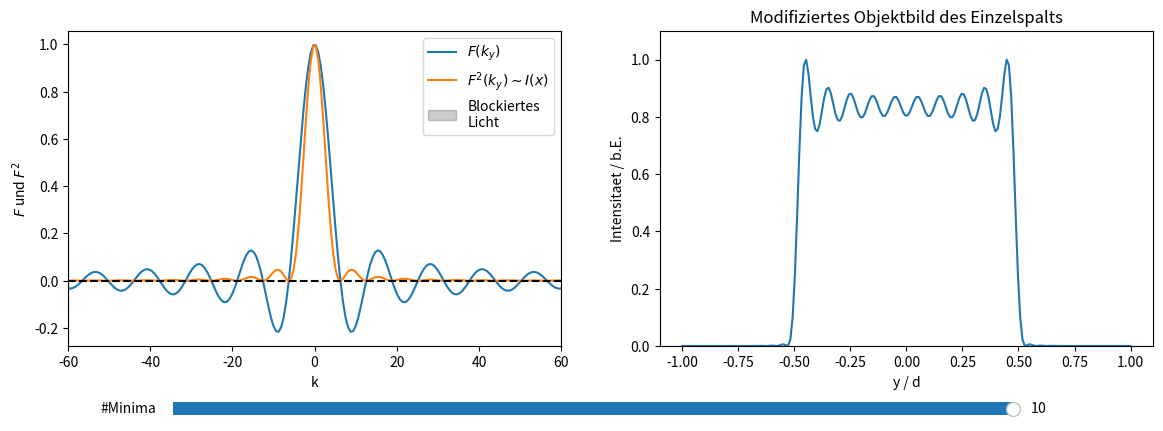

Generate this figure with matplotlib:
# Standard libraries
import numpy as np
import matplotlib.pyplot as plt

# Slider for plots
from matplotlib.widgets import Slider

# Integration
from scipy.integrate import quad

# Write audio file
from scipy.io.wavfile import write

def F(k):
    '''Fouriertrafo Einzelspalt.'''
    return D * np.sin(k*D/2) / (k*D/2)

def integrand_back_transform(k, y):    # heißt im Skript 'spalt', aber diesen Namen finde ich anschaulicher
    '''
    Integrand für Rücktrafo nach f(y) für Einzelspalt.
    
    ERKLÄRUNG
    Wichtig für die scipy.quad() Funktion: Der erste Parameter, k, ist
    die Variable, über die wir integrieren bei der Rücktransformation
    nach f(y) (siehe oben). Wir integrieren über k im Intervall [0, x]
    = [0, 2*pi*n/D].
    
    Der zweite Paramter, y, spiegelt den Ort im realen Raum wieder. 
    Diesen halten wir bei der Berechnung des Integrals fest. D.h. wenn
    wir die Spaltfunktion an irgendeinem Ort y_0 berechnen, berechnen 
    wir f(y_0). Das müssen wir für alle Orte y_0 aus [-D, D] machen,
    daher die for-loop unten.
    '''  
    return D/np.pi * np.sin(k*D/2) / (k*D/2) * np.cos(y*k)

def f_mod(n):
    D = 1    # Spaltbreite, HINWEIS: Konstanten schreibt man mit capslock
    y = np.linspace(-1, 1, 200) * D    # Definitionsbereich
    y_length = len(y)
    
    # compute image with frequencies from 0 to k_n = 2*pi*n/D
    f_modifiziert = np.zeros(y_length)    # pre-allocation, HINWEIS: Erläuterung siehe unten
    x = 2 * np.pi * n / D

    for i in range(y_length):
        #
        # ERKLÄRUNG scipy.quad():
        #
        # Argument 1: Die Funktion, über die wir integrieren. 
        # Argument 2 und 3: Integrationsgrenzen
        # Argument 4: Der aktuelle Ort y_0, für den wir f(y_0) berechnen.
        # Hinweis:  y[i] ist einfach nur eine Zahl. Da das Argument als Tupel
        # übergeben werden muss hier, schreiben wir (y[i],). Das ist die 
        # Schreibweise für ein Tupel mit einem Element.
        #
        result, error = quad(integrand_back_transform, 0, x, args = (y[i],))
        f_modifiziert[i] = result**2

    # normalize to 1
    f_modifiziert_norm = f_modifiziert / np.max(f_modifiziert)
    
    return f_modifiziert_norm

%matplotlib qt

#
# Einzelspalt
#

# general setup
D = 1.    # slid width
ninit = 10    # initial minimum taken
y = np.linspace(-1,1,200) * D
kmax = 60
k = np.linspace(-kmax, kmax, 200)
x = 2 * np.pi * ninit / D

fig, ax = plt.subplots(1,2,figsize=(14,5))

# make space for slider
plt.subplots_adjust(bottom=0.25)

# slider position
ax_slider = plt.axes([0.2, 0.1, 0.6, 0.05])    # xstart, ystart, xwidth, ywidth

# slider
slide = Slider(ax_slider, label='#Minima', valmin=1, valmax=10, valinit=ninit, valstep=1)

# plots
ax[0].plot(k, F(k), label=r'$F(k_y)$')
ax[0].plot(k, F(k)**2, label=r'$F^2(k_y) \sim I(x) $')
ax[0].set_xlabel('k')
ax[0].set_ylabel(r'$F$ und $F^2$')
ax[0].hlines(0, -kmax, kmax, colors='0.0', ls='--')
wall_left = ax[0].axvspan(-kmax, -x, alpha=0.2, color='black', label='Blockiertes\nLicht')
wall_right = ax[0].axvspan(x, kmax, alpha=0.2, color='black')
ax[0].set_xlim(-kmax, kmax)
ax[0].legend()

p, = ax[1].plot(y, f_mod(ninit))
ax[1].set_xlabel('y / d')
ax[1].set_ylabel('Intensitaet / b.E.')
ax[1].set_title(f'Modifiziertes Objektbild des Einzelspalts')
ax[1].set_ylim((0,1.1))


def update(val):
    # get current a factor
    current_n = slide.val
    # compute the function and set y data
    function = f_mod(n=current_n)
    current_x = 2 * np.pi * current_n / D
    wall_left.set_xy([[-kmax, 0], [-kmax, 1], [-current_x, 1], [-current_x, 0], [-kmax, 0]])
    wall_right.set_xy([[current_x, 0], [current_x, 1], [kmax, 1], [kmax, 0], [current_x, 0]])
    p.set_ydata(function)
    fig.canvas.draw()
    
# connect slider with update function
slide.on_changed(update)

plt.show()